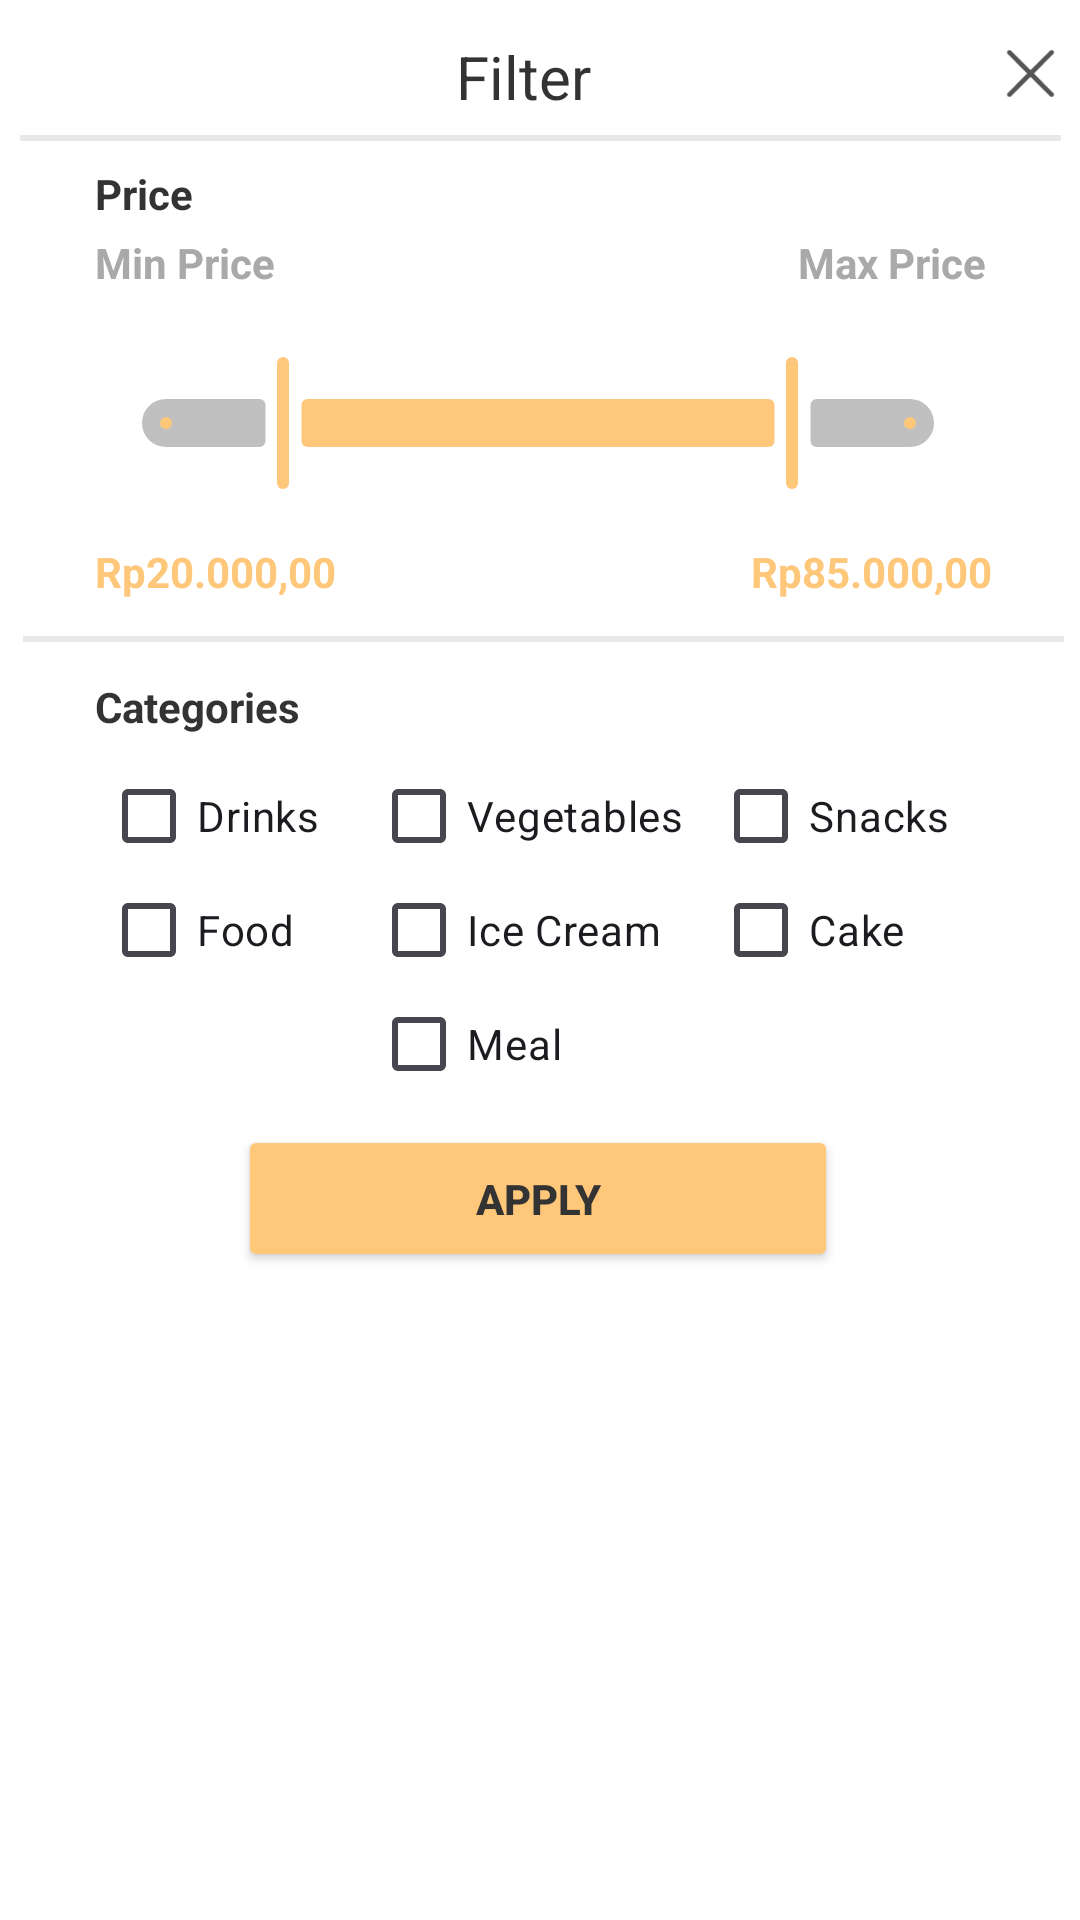

Produce the Android XML layout that renders to this screen, including the resource entries it uses.
<!-- AndroidManifest.xml: application theme Theme.FeastHub -->
<!-- res/layout/filter_popup.xml -->
<?xml version="1.0" encoding="utf-8"?>
<androidx.constraintlayout.widget.ConstraintLayout xmlns:android="http://schemas.android.com/apk/res/android"
    xmlns:app="http://schemas.android.com/apk/res-auto"
    xmlns:tools="http://schemas.android.com/tools"
    android:layout_width="wrap_content"
    android:layout_height="wrap_content"
    android:layout_gravity="center">

    <View
        android:id="@+id/view"
        android:layout_width="345dp"
        android:layout_height="450dp"
        app:layout_constraintBottom_toBottomOf="parent"
        app:layout_constraintEnd_toEndOf="parent"
        app:layout_constraintStart_toStartOf="parent"
        app:layout_constraintTop_toTopOf="parent"
        app:layout_constraintVertical_bias="0.391" />

    <View
        android:id="@+id/view3"
        android:layout_width="347dp"
        android:layout_height="2dp"
        android:layout_marginTop="12dp"
        android:layout_weight="1"
        android:background="#e8e8e8"
        app:layout_constraintEnd_toEndOf="@+id/view"
        app:layout_constraintHorizontal_bias="0.0"
        app:layout_constraintStart_toStartOf="@+id/view"
        app:layout_constraintTop_toBottomOf="@+id/maxText" />

    <com.google.android.material.slider.RangeSlider
        android:id="@+id/rangeSlider"
        android:layout_width="292dp"
        android:layout_height="42dp"
        android:layout_marginTop="20dp"
        android:stepSize="5000"
        android:value="10000"
        android:valueFrom="5000"
        android:valueTo="100000"
        app:trackColorActive="@color/thumbColor"
        app:labelBehavior="gone"
        app:trackColorInactive="@color/track_colorInActive"
        app:tickColor="@color/tickColorBlack"
        app:thumbColor="@color/thumbColor"
        app:layout_constraintEnd_toEndOf="@+id/view"
        app:layout_constraintHorizontal_bias="0.482"
        app:layout_constraintStart_toStartOf="@+id/view"
        app:layout_constraintTop_toBottomOf="@+id/textView4"
        app:values="@array/rangeSliderValues" />

    <View
        android:id="@+id/view2"
        android:layout_width="347dp"
        android:layout_height="2dp"
        android:layout_marginTop="8dp"
        android:layout_weight="1"
        android:background="#e8e8e8"
        app:layout_constraintEnd_toEndOf="parent"
        app:layout_constraintStart_toStartOf="parent"
        app:layout_constraintTop_toBottomOf="@+id/btnClose" />

    <TextView
        android:id="@+id/textView2"
        android:layout_width="wrap_content"
        android:layout_height="wrap_content"
        android:layout_marginStart="152dp"
        android:layout_marginTop="12dp"
        android:text="Filter"
        android:textSize="20dp"
        app:layout_constraintStart_toStartOf="parent"
        app:layout_constraintTop_toTopOf="parent" />

    <TextView
        android:id="@+id/textView3"
        android:layout_width="wrap_content"
        android:layout_height="wrap_content"
        android:layout_marginStart="24dp"
        android:layout_marginTop="12dp"
        android:text="Categories"
        android:textStyle="bold"
        app:layout_constraintStart_toStartOf="@+id/view"
        app:layout_constraintTop_toBottomOf="@+id/view3" />

    <CheckBox
        android:id="@+id/checkBoxDrinks"
        android:layout_width="86dp"
        android:layout_height="30dp"
        android:layout_marginStart="26dp"
        android:layout_marginTop="12dp"
        android:text="Drinks"
        app:layout_constraintStart_toStartOf="@+id/view"
        app:layout_constraintTop_toBottomOf="@+id/textView3" />

    <CheckBox
        android:id="@+id/checkBoxVegetable"
        android:layout_width="110dp"
        android:layout_height="30dp"
        android:layout_marginStart="4dp"
        android:layout_marginTop="12dp"
        android:text="Vegetables"
        app:layout_constraintStart_toEndOf="@+id/checkBoxDrinks"
        app:layout_constraintTop_toBottomOf="@+id/textView3" />

    <CheckBox
        android:id="@+id/checkBoxCake"
        android:layout_width="86dp"
        android:layout_height="30dp"
        android:layout_marginStart="4dp"
        android:layout_marginTop="8dp"
        android:text="Cake"
        app:layout_constraintStart_toEndOf="@+id/checkBoxIceCream"
        app:layout_constraintTop_toBottomOf="@+id/checkBoxSnacks" />

    <CheckBox
        android:id="@+id/checkBoxIceCream"
        android:layout_width="110dp"
        android:layout_height="30dp"
        android:layout_marginStart="4dp"
        android:layout_marginTop="8dp"
        android:text="Ice Cream"
        app:layout_constraintStart_toEndOf="@+id/checkBoxFood"
        app:layout_constraintTop_toBottomOf="@+id/checkBoxVegetable" />

    <CheckBox
        android:id="@+id/checkBoxSnacks"
        android:layout_width="86dp"
        android:layout_height="30dp"
        android:layout_marginStart="4dp"
        android:layout_marginTop="12dp"
        android:text="Snacks"
        app:layout_constraintStart_toEndOf="@+id/checkBoxVegetable"
        app:layout_constraintTop_toBottomOf="@+id/textView3" />

    <CheckBox
        android:id="@+id/checkBoxFood"
        android:layout_width="86dp"
        android:layout_height="30dp"
        android:layout_marginStart="26dp"
        android:layout_marginTop="8dp"
        android:text="Food"
        app:layout_constraintStart_toStartOf="@+id/view"
        app:layout_constraintTop_toBottomOf="@+id/checkBoxSnacks" />

    <CheckBox
        android:id="@+id/checkBoxMeal"
        android:layout_width="110dp"
        android:layout_height="30dp"
        android:layout_marginStart="116dp"
        android:layout_marginTop="8dp"
        android:text="Meal"
        app:layout_constraintStart_toStartOf="@+id/view3"
        app:layout_constraintTop_toBottomOf="@+id/checkBoxCake" />

    <TextView
        android:id="@+id/textView"
        android:layout_width="wrap_content"
        android:layout_height="wrap_content"
        android:layout_marginStart="24dp"
        android:layout_marginTop="8dp"
        android:text="Price"
        android:textStyle="bold"
        app:layout_constraintStart_toStartOf="@+id/view"
        app:layout_constraintTop_toBottomOf="@+id/view2" />

    <TextView
        android:id="@+id/textView4"
        android:layout_width="wrap_content"
        android:layout_height="wrap_content"
        android:layout_marginStart="24dp"
        android:layout_marginTop="4dp"
        android:text="Min Price"
        android:textStyle="bold"
        android:textColor="#a9a9a9"
        app:layout_constraintStart_toStartOf="@+id/view"
        app:layout_constraintTop_toBottomOf="@+id/textView" />

    <TextView
        android:id="@+id/textView5"
        android:layout_width="wrap_content"
        android:layout_height="wrap_content"
        android:layout_marginTop="4dp"
        android:layout_marginEnd="24dp"
        android:text="Max Price"
        android:textStyle="bold"
        android:textColor="#a9a9a9"
        app:layout_constraintEnd_toEndOf="@+id/view"
        app:layout_constraintTop_toBottomOf="@+id/textView" />

    <TextView
        android:id="@+id/minText"
        android:layout_width="wrap_content"
        android:layout_height="wrap_content"
        android:layout_marginStart="24dp"
        android:layout_marginTop="16dp"
        android:text="Rp20.000,00"
        android:textColor="#ffc77a"
        android:textStyle="bold"
        app:layout_constraintStart_toStartOf="@+id/view3"
        app:layout_constraintTop_toBottomOf="@+id/rangeSlider" />

    <TextView
        android:id="@+id/maxText"
        android:layout_width="wrap_content"
        android:layout_height="wrap_content"
        android:layout_marginTop="16dp"
        android:layout_marginEnd="24dp"
        android:text="Rp85.000,00"
        android:textColor="#ffc77a"
        android:textStyle="bold"
        app:layout_constraintEnd_toEndOf="@+id/view3"
        app:layout_constraintTop_toBottomOf="@+id/rangeSlider" />

    <Button
        android:id="@+id/btnFilterApply"
        android:layout_width="200dp"
        android:layout_height="49dp"
        android:layout_marginTop="12dp"
        android:backgroundTint="#ffc77a"
        android:text="Apply"
        android:textColor="@color/black"
        android:textStyle="bold"
        app:layout_constraintBottom_toBottomOf="@+id/view"
        app:layout_constraintEnd_toEndOf="@+id/view3"
        app:layout_constraintHorizontal_bias="0.487"
        app:layout_constraintStart_toStartOf="@+id/view3"
        app:layout_constraintTop_toBottomOf="@+id/checkBoxMeal"
        app:layout_constraintVertical_bias="0.0" />

    <ImageView
        android:id="@+id/btnClose"
        android:layout_width="25dp"
        android:layout_height="25dp"
        android:layout_marginTop="12dp"
        android:layout_marginEnd="4dp"
        app:layout_constraintEnd_toEndOf="parent"
        app:layout_constraintTop_toTopOf="parent"
        app:srcCompat="@drawable/xmark_light" />

</androidx.constraintlayout.widget.ConstraintLayout>
<!-- resources referenced by this layout -->
<resources>
  <string-array name="rangeSliderValues">
          <item>20000</item>
          <item>85000</item>
      </string-array>
  <color name="black">#333333</color>
  <color name="thumbColor">#ffc77a</color>
  <color name="tickColorBlack">#00FFFFFF</color>
  <color name="track_colorInActive">#C0C0C0</color>
  <!-- drawable xmark_light (drawable) -->
  <vector xmlns:android="http://schemas.android.com/apk/res/android" xmlns:aapt="http://schemas.android.com/aapt"
      android:viewportWidth="384"
      android:viewportHeight="512"
      android:width="384dp"
      android:height="512dp">
      <path
          android:pathData="M324.5 411.1c6.2 6.2 16.4 6.2 22.6 0s6.2 -16.4 0 -22.6L214.6 256 347.1 123.5c6.2 -6.2 6.2 -16.4 0 -22.6s-16.4 -6.2 -22.6 0L192 233.4 59.5 100.9c-6.2 -6.2 -16.4 -6.2 -22.6 0s-6.2 16.4 0 22.6L169.4 256 36.9 388.5c-6.2 6.2 -6.2 16.4 0 22.6s16.4 6.2 22.6 0L192 278.6 324.5 411.1z"
          android:fillColor="#555555" />
  </vector>
  <style name="Theme.FeastHub" parent="Base.Theme.FeastHub" />
  <style name="Base.Theme.FeastHub" parent="Theme.Material3.Light.NoActionBar">
          
          
  
          <item name="colorPrimary">@color/primaryColor</item>
          <item name="colorAccent">@color/accentColor</item>
  
          <item name="android:textColor">@color/black</item>
          <item name="android:statusBarColor">@color/white</item>
          <item name="android:windowLightStatusBar">true</item>
          <item name="android:windowBackground">@color/white</item>
      </style>
  <color name="primaryColor">#FF9813</color>
  <color name="accentColor">#FF9813</color>
  <color name="white">#FFFFFF</color>
</resources>
